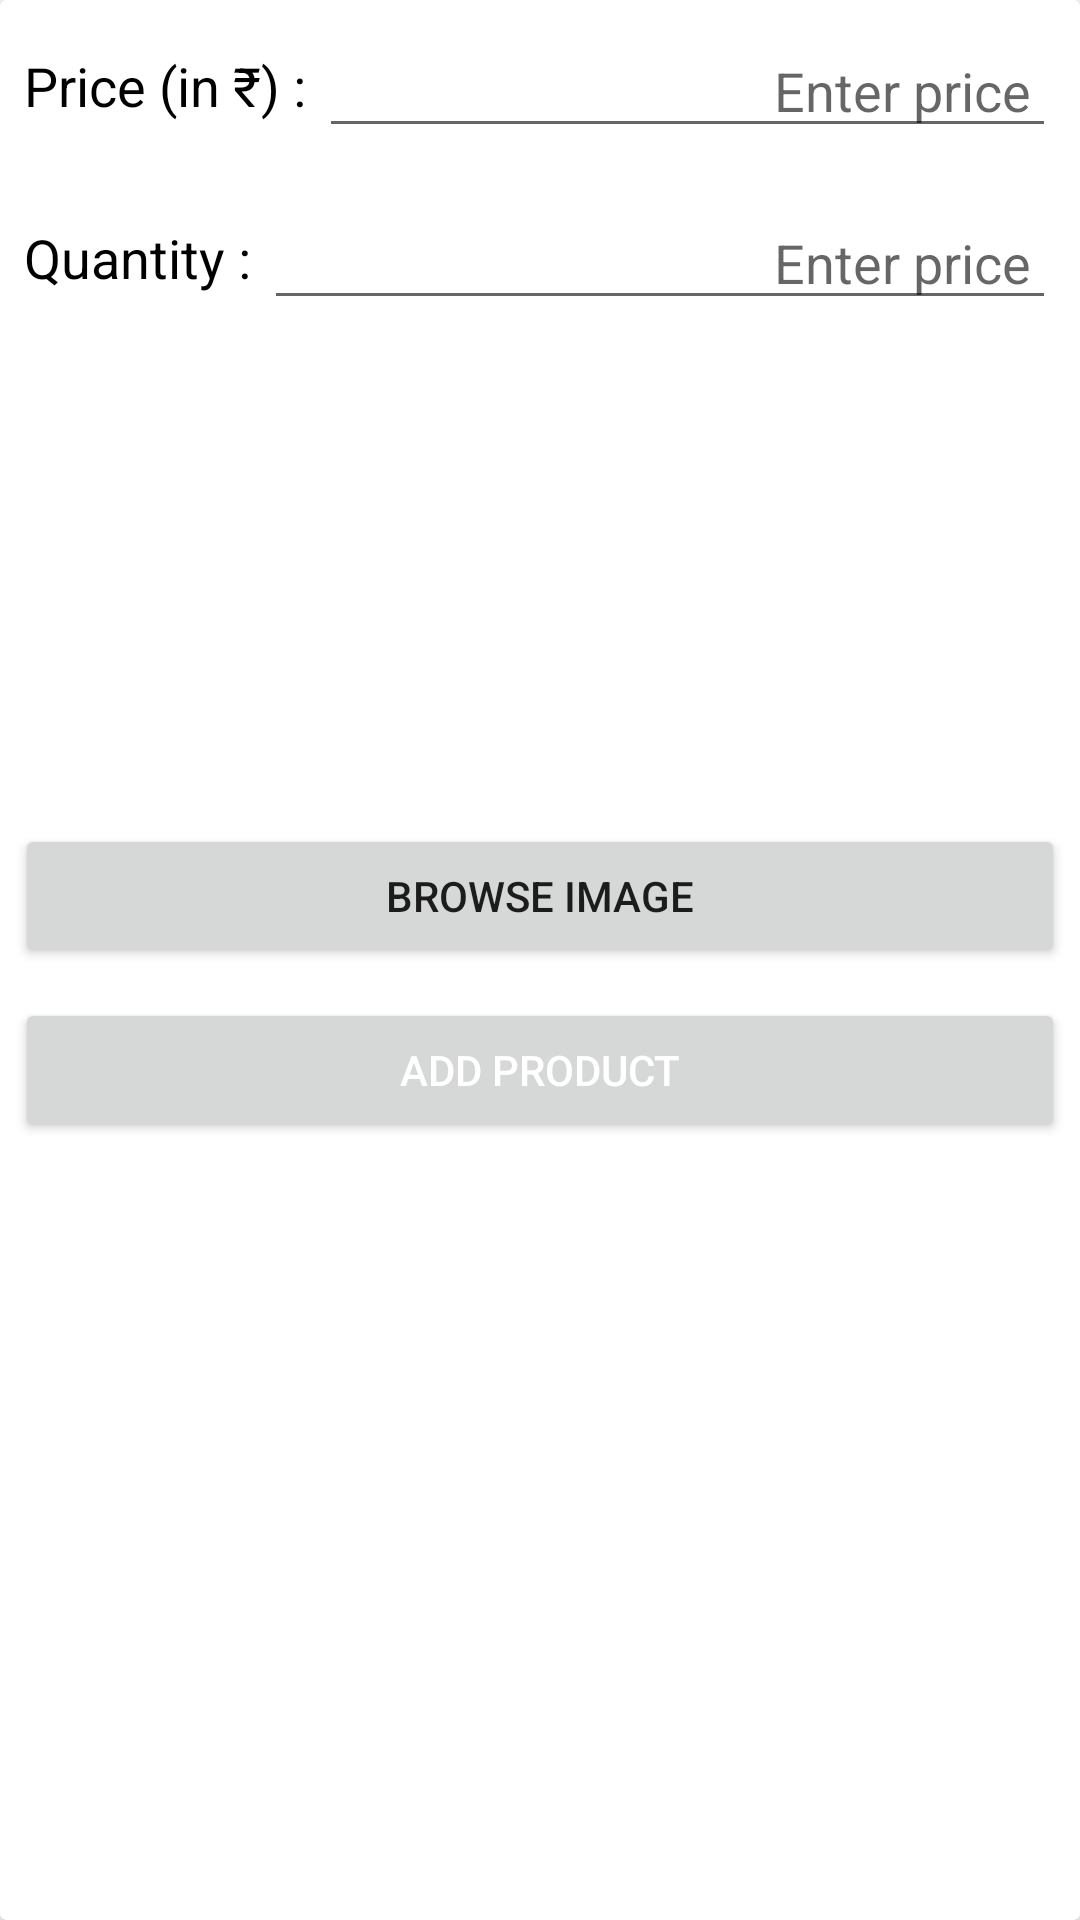

Write the Android layout XML for this screen, with the resource values it uses.
<!-- AndroidManifest.xml: application theme Theme.VendorAdmin -->
<!-- res/layout/activity_add_new_product.xml -->
<?xml version="1.0" encoding="utf-8"?>
<androidx.cardview.widget.CardView xmlns:android="http://schemas.android.com/apk/res/android"
    xmlns:app="http://schemas.android.com/apk/res-auto"
    xmlns:tools="http://schemas.android.com/tools"
    android:layout_width="match_parent"
    android:layout_height="match_parent"
    tools:context=".AddNewProductActivity"
    android:orientation="vertical">

    <LinearLayout
        android:orientation="vertical"
        android:layout_width="match_parent"
        android:layout_height="match_parent">

        <LinearLayout
            android:padding="3dp"
            android:layout_margin="5dp"
            android:orientation="horizontal"
            android:layout_width="match_parent"
            android:layout_height="wrap_content">

            <TextView
                android:textSize="18dp"
                android:textColor="@color/black"
                android:text="Price (in ₹) : "
                android:layout_gravity="center"
                android:layout_width="wrap_content"
                android:layout_height="wrap_content"></TextView>

            <EditText
                android:id="@+id/addPrice"
                android:textColor="@color/black"
                android:textSize="18dp"
                android:hint="Enter price "
                android:layout_width="fill_parent"
                android:layout_gravity="center"
                android:gravity="right"
                android:layout_height="wrap_content"></EditText>

        </LinearLayout>
        <LinearLayout
            android:padding="3dp"
            android:layout_margin="5dp"
            android:orientation="horizontal"
            android:layout_width="match_parent"
            android:layout_height="wrap_content">

            <TextView
                android:textSize="18dp"
                android:textColor="@color/black"
                android:text="Quantity : "
                android:layout_gravity="center"
                android:layout_width="wrap_content"
                android:layout_height="wrap_content"></TextView>

            <EditText
                android:id="@+id/addQuantity"
                android:textColor="@color/black"
                android:textSize="18dp"
                android:hint="Enter price "
                android:layout_width="fill_parent"
                android:layout_gravity="center"
                android:gravity="right"
                android:layout_height="wrap_content"></EditText>

        </LinearLayout>

        <ImageView
            android:layout_gravity="center"
            android:id="@+id/img"
            android:layout_width="150dp"
            android:layout_height="150dp"
            android:layout_marginTop="5dp"
            app:srcCompat="@drawable/ic_launcher_foreground" />
        <Button
            android:layout_margin="5dp"
            android:layout_width="match_parent"
            android:layout_height="wrap_content"
            android:padding="10dp"
            android:text="Browse Image"
            android:id="@+id/browse"/>


        <Button
            android:layout_width="match_parent"
            android:layout_height="wrap_content"
            android:layout_margin="5dp"
            android:padding="10dp"
            android:text="Add product"
            android:textColor="#FFF"
            android:layout_marginTop="10dp"
            android:id="@+id/upload"/>

    </LinearLayout>





</androidx.cardview.widget.CardView>
<!-- resources referenced by this layout -->
<resources>
  <style name="Theme.VendorAdmin" parent="Theme.MaterialComponents.DayNight.DarkActionBar">
          
          <item name="colorPrimary">@color/purple_500</item>
          <item name="colorPrimaryVariant">@color/purple_700</item>
          <item name="colorOnPrimary">@color/white</item>
          
          <item name="colorSecondary">@color/teal_200</item>
          <item name="colorSecondaryVariant">@color/teal_700</item>
          <item name="colorOnSecondary">@color/black</item>
          
          <item name="android:statusBarColor" tools:targetApi="l">?attr/colorPrimaryVariant</item>
          
      </style>
  <!-- not gathered from this repository: default colours our renderer supplied (Android Studio template values) -->
  <color name="purple_500">#FF6200EE</color>
  <color name="purple_700">#FF3700B3</color>
  <color name="teal_200">#FF03DAC5</color>
  <color name="teal_700">#FF018786</color>
  <color name="black">#FF000000</color>
  <color name="white">#FFFFFFFF</color>
</resources>
